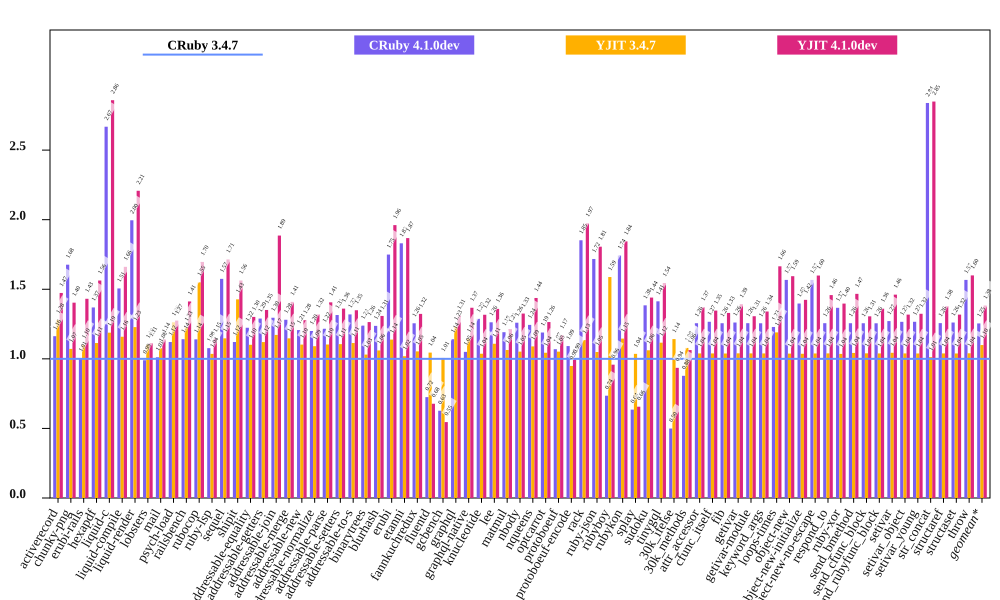

The data file committed next to this chart (first rows):
bench, CRuby 3.4.7 mem (MiB), CRuby 4.1.0dev mem (MiB), YJIT 3.4.7 mem (MiB), YJIT 4.1.0dev mem (MiB), Inline Code, Outlined Code, YJIT Mem overhead
activerecord, 58.06, 67.51, 74.29, 85.54, 3, 3
chunky-png, 46.3, 77.63, 49.62, 65, 1, 1
erubi-rails, 91.86, 92.39, 101, 131.5, 3, 2
hexapdf, 145.1, 198.7, 161.6, 226.8, 3, 2
liquid-c, 29.8, 79.52, 35.41, 85.2, 2, 1
liquid-compile, 28.2, 42.46, 32.68, 46.84, 1, 1
liquid-render, 29.75, 59.37, 36.53, 65.68, 2, 1
lobsters, 304.5, 301.4, 335.4, 339.1, 15, 12
mail, 50.08, 50.63, 53.87, 57.14, 2, 2
psych-load, 25.58, 28.67, 32.3, 32.61, 1, 1
railsbench, 99.99, 114.1, 122.5, 141.2, 6, 5
rubocop, 83.58, 95.29, 129.5, 141.8, 11, 8
ruby-lsp, 63.18, 68.04, 65.43, 72.36, 2, 2
sequel, 31.22, 49.16, 35.82, 53.52, 1, 1
shipit, 128.9, 144.5, 184, 201.5, 12, 9
addressable-equality, 26.46, 32.38, 29.14, 34.44, 1, 1
addressable-getters, 23.4, 30.18, 26.22, 31.62, 1, 1
addressable-join, 22.91, 29.67, 26.84, 43.2, 1, 1
addressable-merge, 23.32, 29.86, 26.75, 32.86, 1, 1
addressable-new, 23.5, 28.36, 25.91, 30.03, 1, 1
addressable-normalize, 26.73, 32.07, 29.15, 35.26, 1, 1
addressable-parse, 23.57, 28.67, 26, 33.15, 1, 1
addressable-setters, 23.19, 30.49, 25.64, 31.55, 1, 1
addressable-to-s, 23.44, 30.93, 26.11, 31.63, 1, 1
binarytrees, 16.19, 20.06, 16.69, 20.47, 1, 1
blurhash, 13.74, 16.99, 14.57, 17.97, 1, 1
erubi, 22.41, 39.2, 25.5, 43.94, 1, 1
etanni, 18.87, 34.54, 19.23, 35.25, 1, 1
fannkuchredux, 12.45, 15.62, 13.11, 16.46, 1, 1
fluentd, 236.6, 171.5, 247.2, 160.2, 1, 1
gcbench, 83.83, 52.56, 84.36, 45.73, 1, 1
graphql, 26.13, 29.81, 32.14, 34.22, 1, 1
graphql-native, 28.08, 29.49, 32.14, 38.39, 1, 1
knucleotide, 13.28, 17.1, 13.77, 17.49, 1, 1
lee, 27.94, 35.27, 30.96, 37.97, 1, 1
matmul, 20.12, 23.97, 21.39, 24.41, 1, 1
nbody, 12.52, 15.77, 13.17, 16.59, 1, 1
nqueens, 13.07, 16.25, 14.23, 18.78, 1, 1
optcarrot, 47.27, 56.21, 49.33, 59.77, 1, 1
protoboeuf, 28.53, 30.5, 30, 33.39, 1, 1
protoboeuf-encode, 68.75, 75.05, 65.22, 68.38, 1, 1
rack, 24.23, 44.87, 27.49, 47.83, 1, 1
ruby-json, 13.35, 22.93, 14, 24.11, 1, 1
rubyboy, 42.76, 31.43, 67.9, 40.97, 2, 1
rubykon, 17.61, 30.68, 20.18, 32.48, 1, 1
splay, 685, 435.0, 709.5, 449.4, 1, 1
sudoku, 12.81, 17.74, 13.6, 18.45, 1, 1
tinygql, 20.99, 29.66, 23.43, 32.43, 1, 1
30k_ifelse, 109.3, 54.58, 124.9, 102.3, 11, 10
30k_methods, 51.81, 45.49, 55.88, 55.07, 4, 3
attr_accessor, 12.44, 15.62, 12.92, 17.05, 1, 1
cfunc_itself, 12.43, 15.75, 12.92, 16.75, 1, 1
fib, 12.44, 15.62, 12.91, 16.54, 1, 1
getivar, 12.44, 15.68, 12.93, 17.32, 1, 1
getivar-module, 12.44, 15.62, 12.93, 16.25, 1, 1
keyword_args, 12.44, 15.62, 12.92, 16.67, 1, 1
loops-times, 14.96, 18.38, 17.8, 24.9, 1, 1
object-new, 12.44, 19.49, 12.91, 19.82, 1, 1
object-new-initialize, 12.88, 17.99, 13.34, 18.33, 1, 1
object-new-no-escape, 12.44, 19.49, 12.92, 19.88, 1, 1
... 12 more rows
